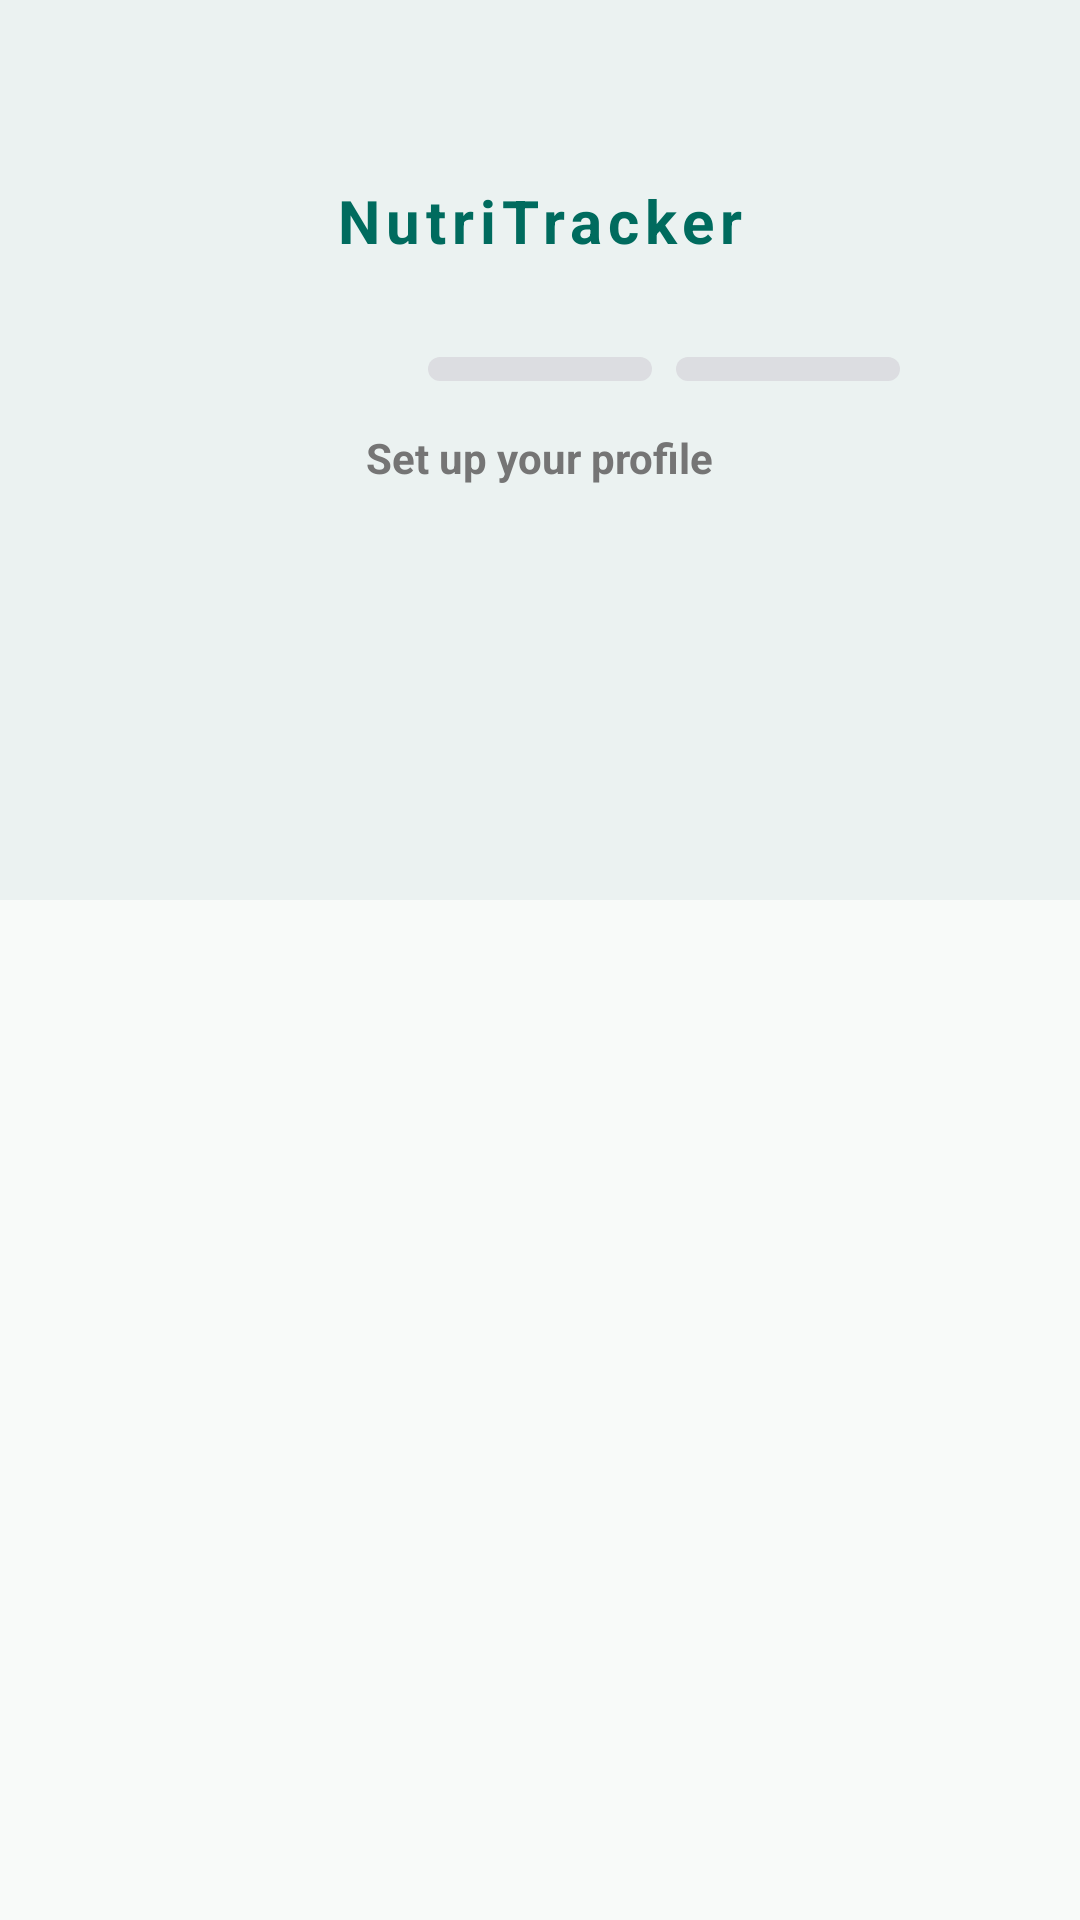

Reconstruct the res/layout file that produces this screen, plus the resources it refers to.
<!-- AndroidManifest.xml: activity theme Theme.NutriTracker.NoActionBar -->
<!-- res/layout/activity_onboarding.xml -->
<?xml version="1.0" encoding="utf-8"?>
<androidx.constraintlayout.widget.ConstraintLayout xmlns:android="http://schemas.android.com/apk/res/android"
    xmlns:app="http://schemas.android.com/apk/res-auto"
    xmlns:tools="http://schemas.android.com/tools"
    android:layout_width="match_parent"
    android:layout_height="match_parent"
    android:background="@color/background">

    
    <View
        android:layout_width="match_parent"
        android:layout_height="300dp"
        android:background="@color/primary"
        android:alpha="0.05"
        app:layout_constraintTop_toTopOf="parent"/>

    <TextView
        android:id="@+id/tvAppName"
        android:layout_width="wrap_content"
        android:layout_height="wrap_content"
        android:layout_marginTop="60dp"
        android:text="@string/nutritracker"
        android:textColor="@color/primary"
        android:textSize="20sp"
        android:textStyle="bold"
        android:letterSpacing="0.1"
        app:layout_constraintEnd_toEndOf="parent"
        app:layout_constraintStart_toStartOf="parent"
        app:layout_constraintTop_toTopOf="parent" />

    
    <LinearLayout
        android:id="@+id/progressContainer"
        android:layout_width="0dp"
        android:layout_height="8dp"
        android:layout_marginStart="60dp"
        android:layout_marginEnd="60dp"
        android:layout_marginTop="32dp"
        android:orientation="horizontal"
        android:weightSum="3"
        app:layout_constraintEnd_toEndOf="parent"
        app:layout_constraintStart_toStartOf="parent"
        app:layout_constraintTop_toBottomOf="@id/tvAppName">

        <View
            android:id="@+id/step1Indicator"
            android:layout_width="0dp"
            android:layout_height="match_parent"
            android:layout_weight="1"
            android:layout_marginEnd="8dp"
            android:background="@drawable/pill_shape_active" />

        <View
            android:id="@+id/step2Indicator"
            android:layout_width="0dp"
            android:layout_height="match_parent"
            android:layout_weight="1"
            android:layout_marginEnd="8dp"
            android:background="@drawable/pill_shape_inactive" />

        <View
            android:id="@+id/step3Indicator"
            android:layout_width="0dp"
            android:layout_height="match_parent"
            android:layout_weight="1"
            android:background="@drawable/pill_shape_inactive" />
    </LinearLayout>

    <TextView
        android:id="@+id/tvStepText"
        android:layout_width="wrap_content"
        android:layout_height="wrap_content"
        android:layout_marginTop="16dp"
        android:text="@string/set_up_your_profile"
        android:textColor="#757575"
        android:textSize="14sp"
        android:textStyle="bold"
        app:layout_constraintEnd_toEndOf="parent"
        app:layout_constraintStart_toStartOf="parent"
        app:layout_constraintTop_toBottomOf="@id/progressContainer" />

    <androidx.fragment.app.FragmentContainerView
        android:id="@+id/fragmentContainer"
        android:layout_width="0dp"
        android:layout_height="0dp"
        android:layout_marginTop="24dp"
        app:layout_constraintBottom_toBottomOf="parent"
        app:layout_constraintEnd_toEndOf="parent"
        app:layout_constraintStart_toStartOf="parent"
        app:layout_constraintTop_toBottomOf="@id/tvStepText" />

</androidx.constraintlayout.widget.ConstraintLayout>
<!-- resources referenced by this layout -->
<resources>
  <color name="background">#F8FAF9</color>
  <color name="primary">#006B5E</color>
  <!-- drawable pill_shape_inactive (drawable) -->
  <?xml version="1.0" encoding="utf-8"?>
  <shape xmlns:android="http://schemas.android.com/apk/res/android"
      android:shape="rectangle">
      <corners android:radius="4dp" />
      <solid android:color="#DCDDE1" />
  </shape>
  <string name="nutritracker">NutriTracker</string>
  <string name="set_up_your_profile">Set up your profile</string>
  <style name="Theme.NutriTracker.NoActionBar" parent="Base.Theme.NutriTracker" />
  <style name="Base.Theme.NutriTracker" parent="Theme.Material3.Light.NoActionBar">
          <item name="colorPrimary">@color/primary</item>
          <item name="colorOnPrimary">@color/on_primary</item>
          <item name="colorPrimaryContainer">@color/primary_container</item>
  
          <item name="colorSecondary">@color/secondary</item>
          <item name="colorOnSecondary">@color/on_secondary</item>
          <item name="colorSecondaryContainer">@color/secondary_container</item>
  
          <item name="android:colorBackground">@color/background</item>
          <item name="colorOnBackground">@color/on_background</item>
  
          <item name="colorSurface">@color/surface</item>
          <item name="colorOnSurface">@color/on_surface</item>
          <item name="colorSurfaceVariant">@color/surface_variant</item>
  
          <item name="android:statusBarColor">@color/primary</item>
          <item name="android:windowLightStatusBar" tools:targetApi="m">false</item>
      </style>
  <color name="on_primary">#FFFFFF</color>
  <color name="primary_container">#76F8E1</color>
  <color name="secondary">#4A635F</color>
  <color name="on_secondary">#FFFFFF</color>
  <color name="secondary_container">#CCE8E3</color>
  <color name="on_background">#191C1B</color>
  <color name="surface">#FFFFFF</color>
  <color name="on_surface">#191C1B</color>
  <color name="surface_variant">#DBE5E2</color>
</resources>
